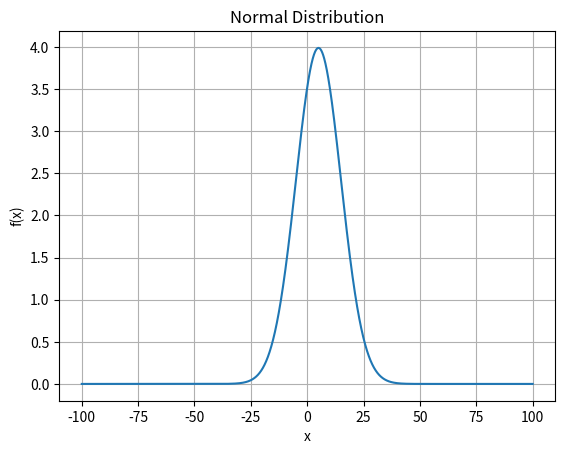

Here is the Python script that generated this plot:
import numpy as np
import pandas as pd 
import matplotlib.pyplot as plt
x = np.linspace(-100,100,10000)
mu = 5
sig = 0.1
f = np.exp((-(x-mu)**2)/2*sig**2)/(np.sqrt(2*np.pi)*sig)

plt.plot(x,f)
plt.xlabel("x")
plt.ylabel("f(x)")
plt.title("Normal Distribution")
plt.grid(True)
plt.show()
